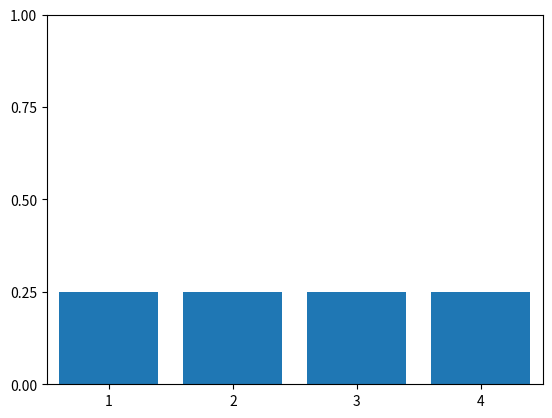

Source code (Python): (Note: this script raises an exception after producing the figure.)
import numpy as np
import matplotlib.pyplot as plt
import os

# Bar graphs showing a uniform discrete distribution and another with full prob on one value.

X = np.arange(1, 5)
UniProbs = np.repeat(1.0/len(X),len(X))

def MakeG(Probs,SaveN):
    fig, ax = plt.subplots()
    ax.bar(X, Probs, align='center')
    plt.xlim([min(X) - .5, max(X) + .5])
    plt.xticks(X)
    plt.yticks(np.linspace(0, 1, 5))
    #plt.savefig(SaveN)
    plt.savefig(os.path.join('figures', SaveN))

MakeG(UniProbs, "ProbsDiscreteUniform")
MakeG([1, 0, 0, 0], "ProbsDiscreteDelta")

plt.show()
